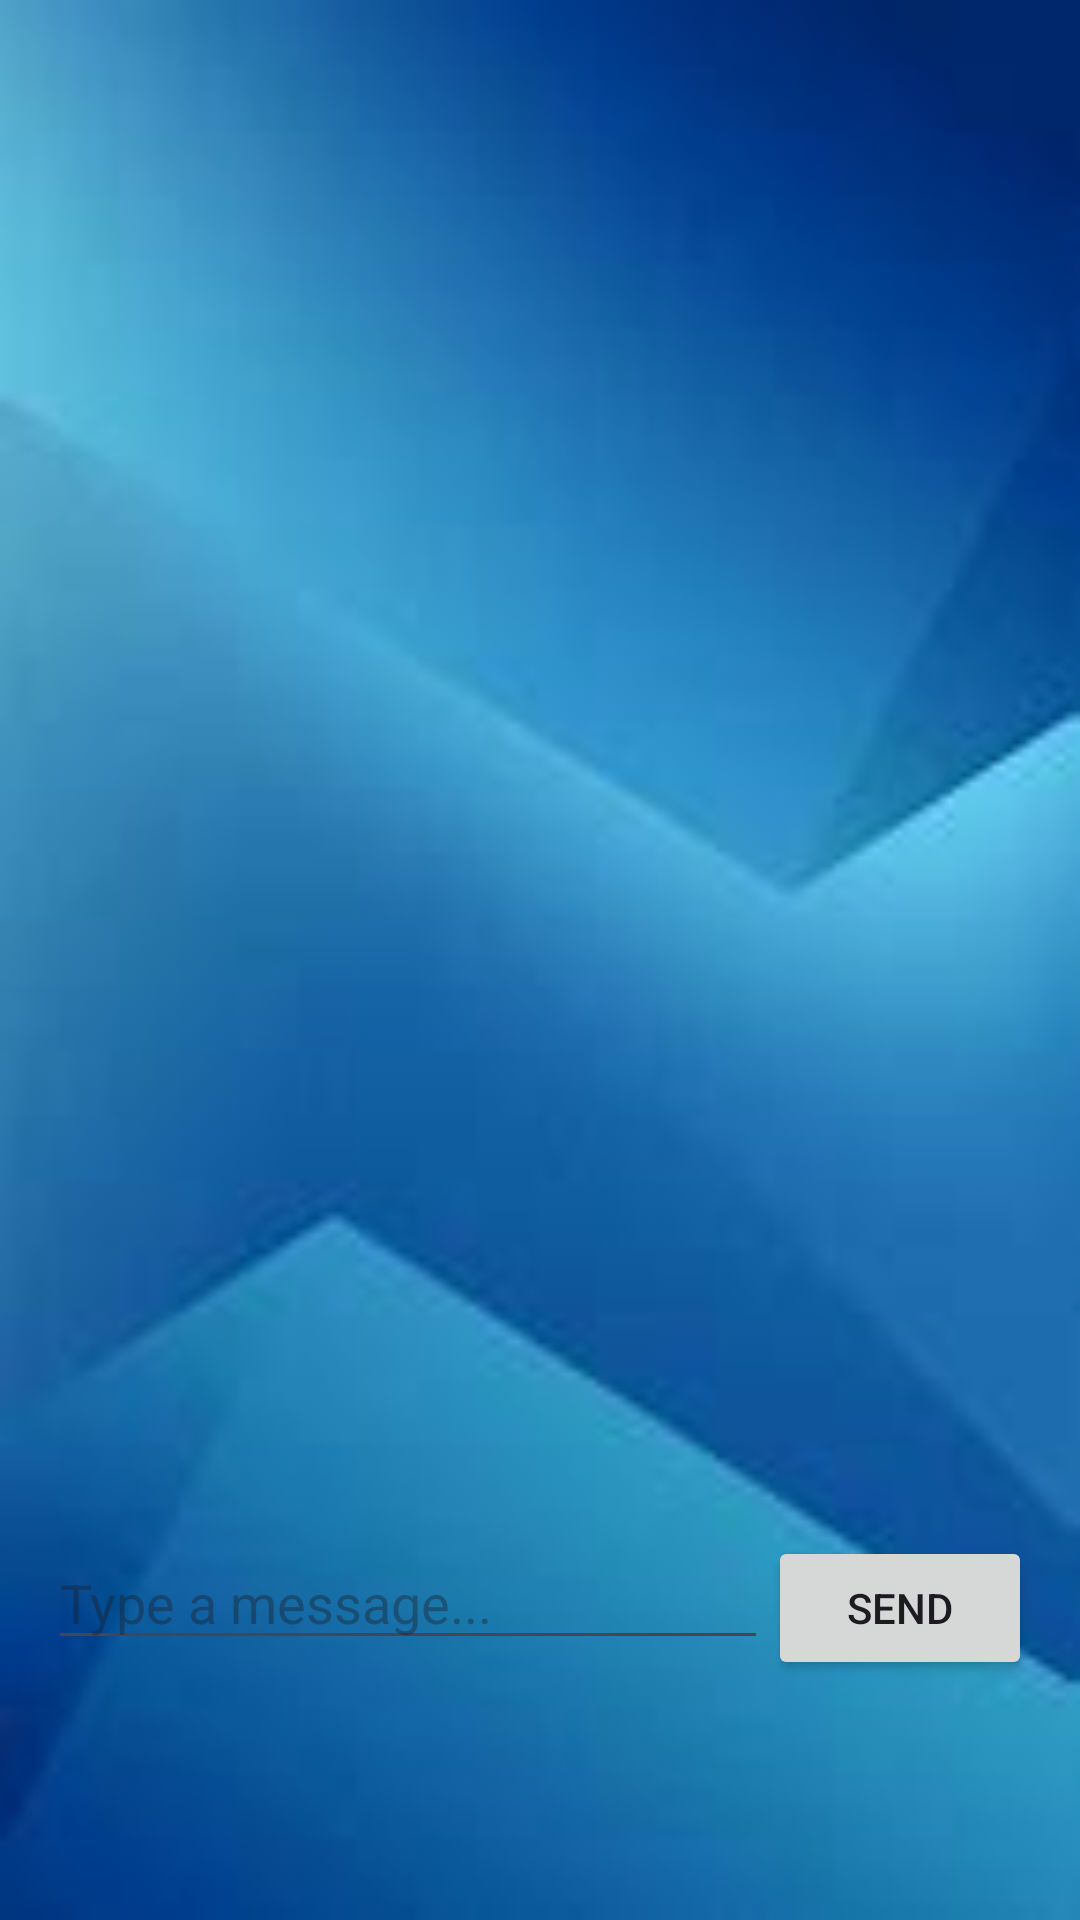

Here is an Android app screen rendered from its layout file. Give the layout XML and the strings, colors and styles it references.
<!-- AndroidManifest.xml: application theme Theme.PYDROID -->
<!-- res/layout/fragment_chat.xml -->
<?xml version="1.0" encoding="utf-8"?>
<RelativeLayout xmlns:android="http://schemas.android.com/apk/res/android"
    android:layout_width="match_parent"
    android:layout_height="match_parent"
    android:background="@drawable/img3"
    android:padding="16dp">

    <ListView
        android:id="@+id/chatListView"
        android:layout_width="wrap_content"
        android:layout_height="584dp"
        android:divider="@android:color/transparent"
        android:dividerHeight="1dp"
        android:stackFromBottom="true"
        android:transcriptMode="alwaysScroll" />

    <LinearLayout
        android:id="@+id/messageLayout"
        android:layout_width="match_parent"
        android:layout_height="wrap_content"
        android:layout_alignParentBottom="true"
        android:layout_marginBottom="64dp"
        android:orientation="horizontal">

        <EditText
            android:id="@+id/messageEditText"
            android:layout_width="0dp"
            android:layout_height="wrap_content"
            android:layout_weight="1"
            android:textColor="@color/white"
            android:hint="Type a message..."
            android:inputType="text" />

        <Button
            android:id="@+id/sendButton"
            android:layout_width="wrap_content"
            android:layout_height="wrap_content"
            android:text="Send" />

    </LinearLayout>

</RelativeLayout>
<!-- resources referenced by this layout -->
<resources>
  <!-- drawable img3: jpeg bitmap (drawable, 2393 bytes) -->
  <style name="Theme.PYDROID" parent="Base.Theme.PYDROID" />
  <style name="Base.Theme.PYDROID" parent="Theme.Material3.DayNight.NoActionBar">
          
          
      </style>
  <!-- not gathered from this repository: default colours our renderer supplied (Android Studio template values) -->
  <color name="white">#FFFFFFFF</color>
</resources>
